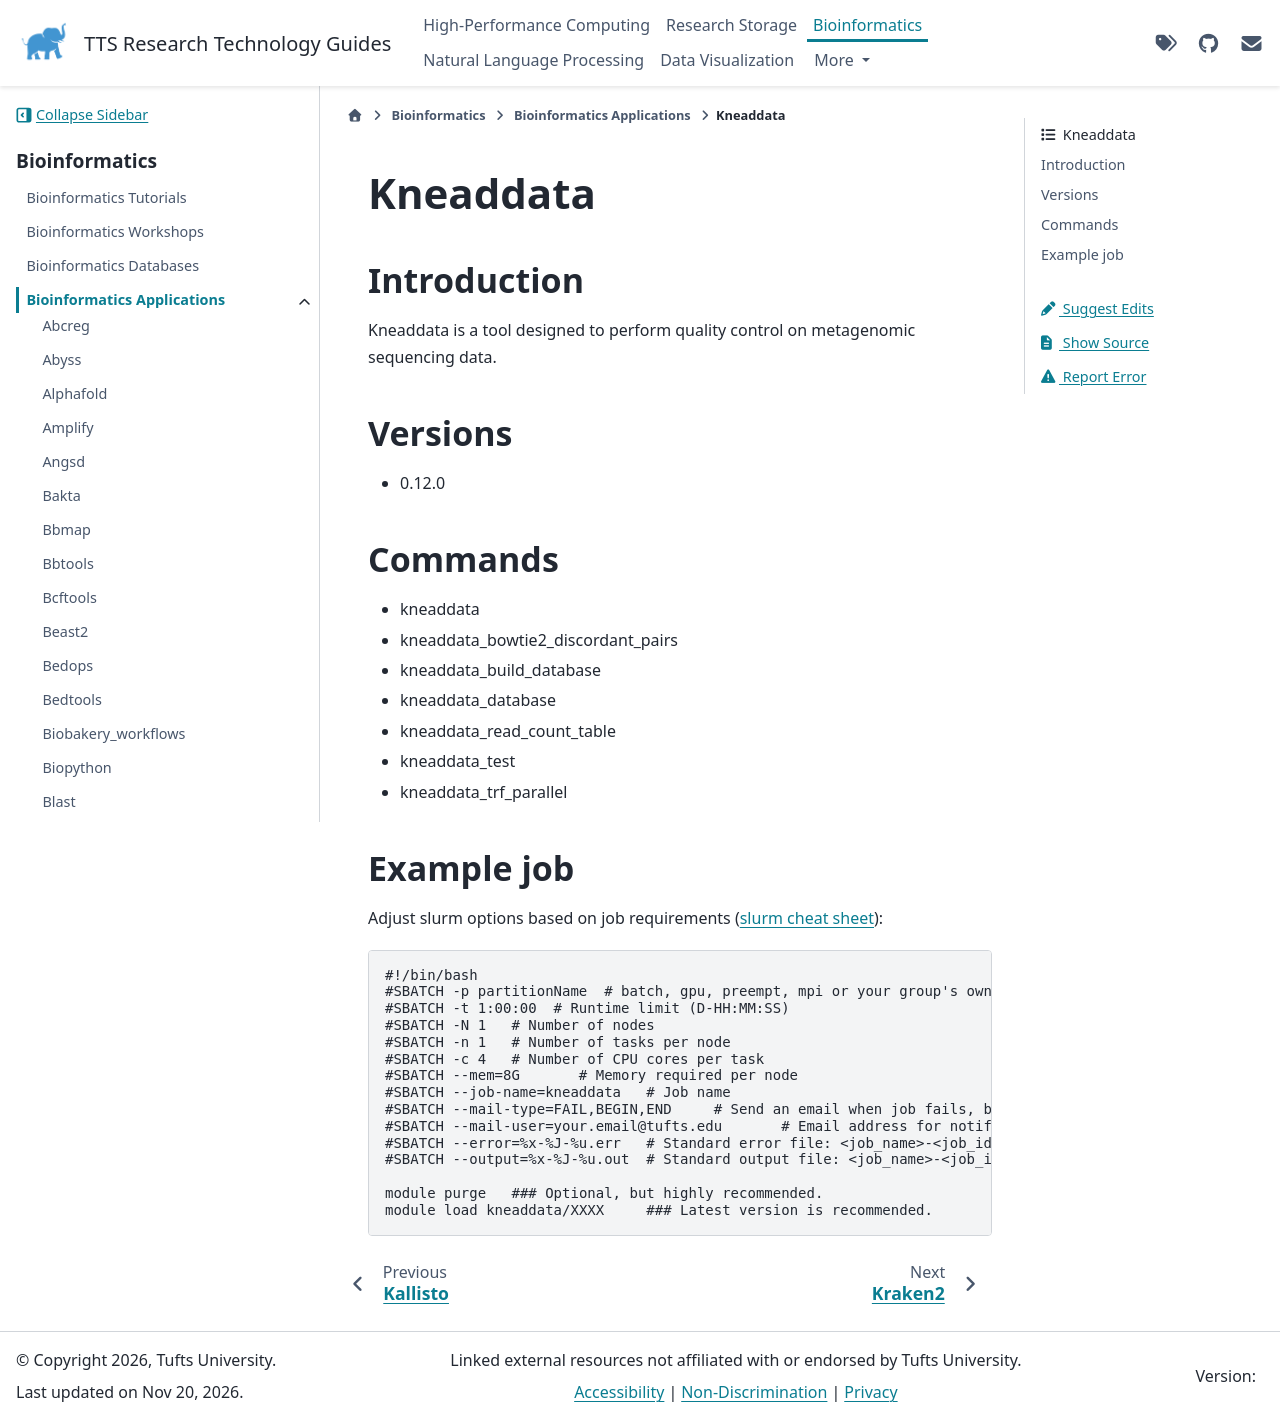

repository: TuftsRT/guides · page: dev/bio/apps/kneaddata.html · generator: sphinx

###########
 Kneaddata
###########

**************
 Introduction
**************

Kneaddata is a tool designed to perform quality control on metagenomic
sequencing data.

**********
 Versions
**********

-  0.12.0

**********
 Commands
**********

-  kneaddata
-  kneaddata_bowtie2_discordant_pairs
-  kneaddata_build_database
-  kneaddata_database
-  kneaddata_read_count_table
-  kneaddata_test
-  kneaddata_trf_parallel

*************
 Example job
*************

Adjust slurm options based on job requirements (`slurm cheat sheet
<https://slurm.schedmd.com/pdfs/summary.pdf>`_):

.. code::

   #!/bin/bash
   #SBATCH -p partitionName  # batch, gpu, preempt, mpi or your group's own partition
   #SBATCH -t 1:00:00  # Runtime limit (D-HH:MM:SS)
   #SBATCH -N 1   # Number of nodes
   #SBATCH -n 1   # Number of tasks per node
   #SBATCH -c 4   # Number of CPU cores per task
   #SBATCH --mem=8G       # Memory required per node
   #SBATCH --job-name=kneaddata   # Job name
   #SBATCH --mail-type=FAIL,BEGIN,END     # Send an email when job fails, begins, and finishes
   #SBATCH --mail-user=your.email@tufts.edu       # Email address for notifications
   #SBATCH --error=%x-%J-%u.err   # Standard error file: <job_name>-<job_id>-<username>.err
   #SBATCH --output=%x-%J-%u.out  # Standard output file: <job_name>-<job_id>-<username>.out

   module purge   ### Optional, but highly recommended.
   module load kneaddata/XXXX     ### Latest version is recommended.
